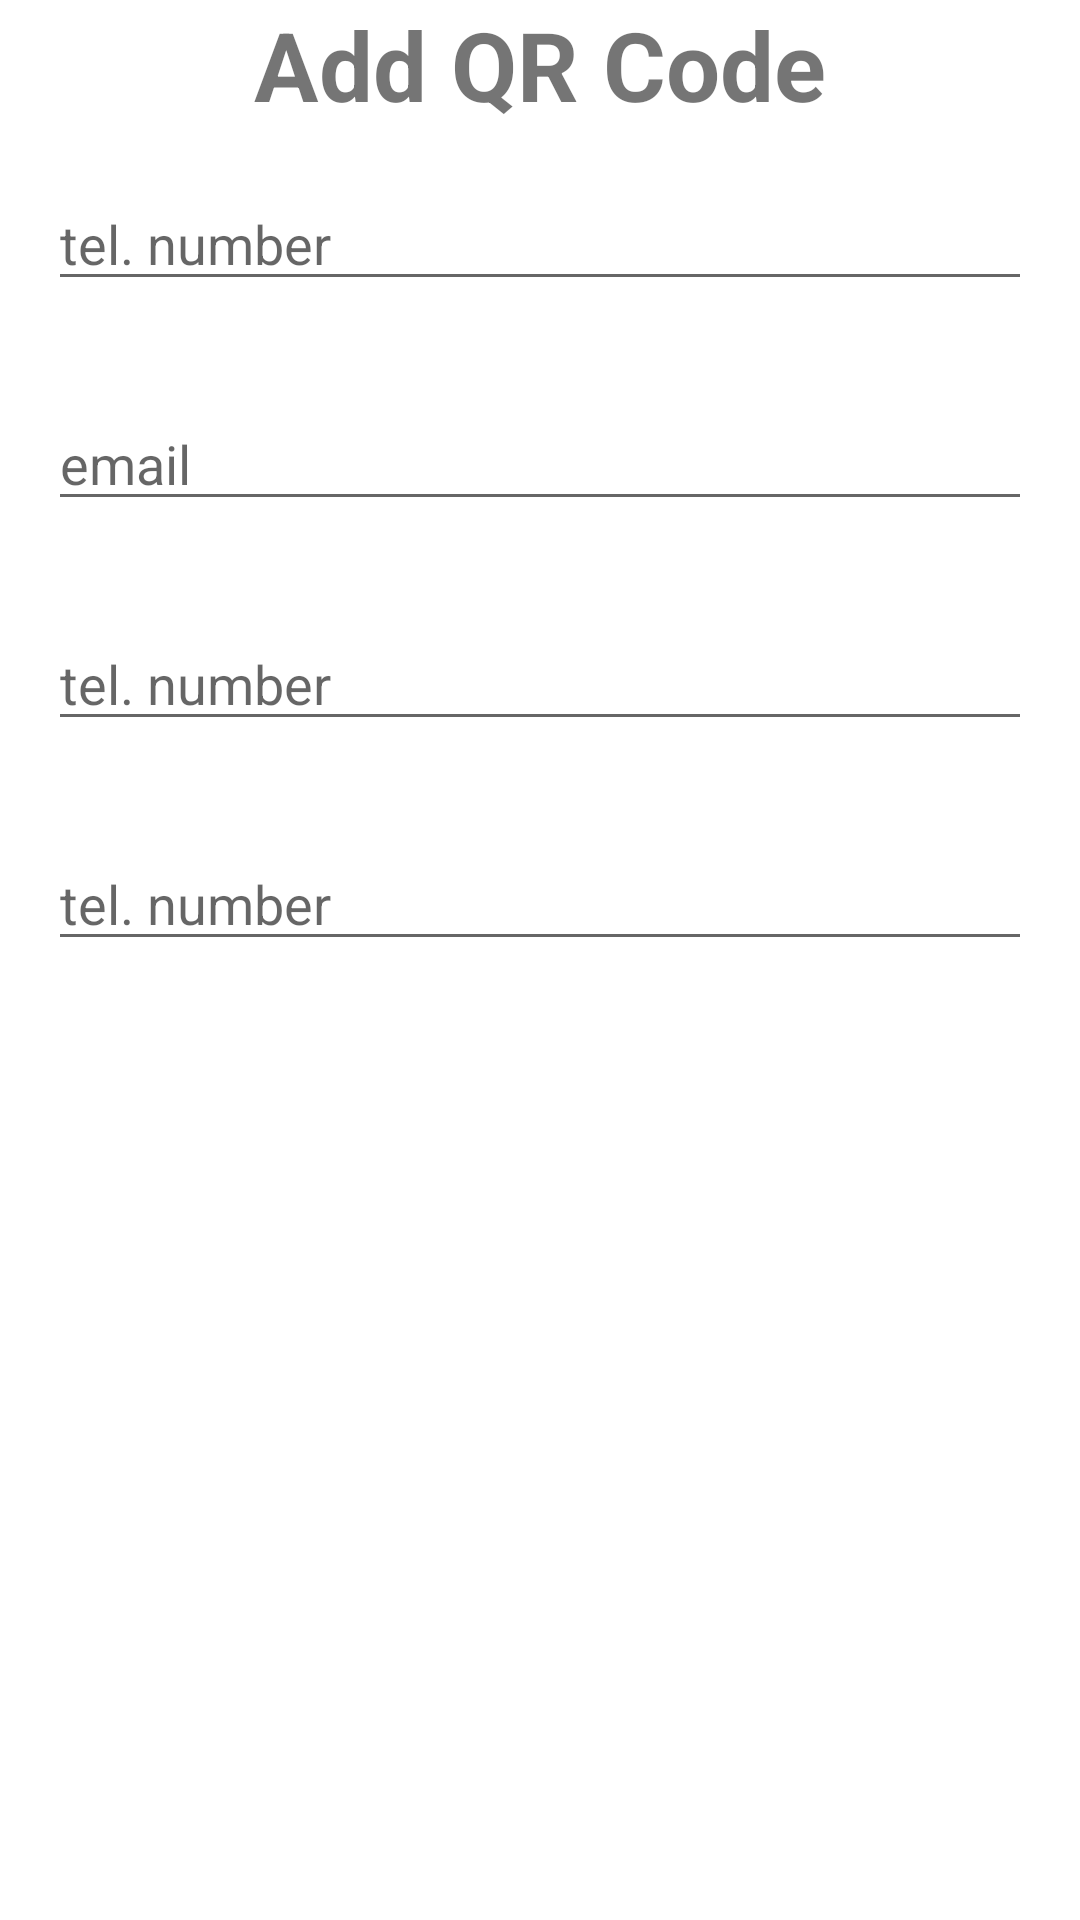

Produce the Android XML layout that renders to this screen, including the resource entries it uses.
<!-- AndroidManifest.xml: application theme Theme.QRCode -->
<!-- res/layout/add_qrcode_dialog.xml -->
<?xml version="1.0" encoding="utf-8"?>
<LinearLayout
    xmlns:android="http://schemas.android.com/apk/res/android"
    xmlns:app="http://schemas.android.com/apk/res-auto"
    xmlns:tools="http://schemas.android.com/tools"
    android:layout_width="match_parent"
    android:layout_height="match_parent"
    android:orientation="vertical">

    <TextView
        android:id="@+id/button"
        android:layout_width="wrap_content"
        android:layout_height="wrap_content"
        android:layout_gravity="center"
        android:text="Add QR Code"
        android:textSize="32dp"
        android:textStyle="bold"/>

    <EditText
        android:id="@+id/textVie"
        android:layout_width="match_parent"
        android:layout_height="wrap_content"
        android:layout_margin="16dp"
        android:hint="tel. number" />

    <EditText
        android:id="@+id/textV"
        android:layout_width="match_parent"
        android:layout_height="wrap_content"
        android:layout_margin="16dp"
        android:hint="email" />

    <EditText
        android:id="@+id/te"
        android:layout_width="match_parent"
        android:layout_height="wrap_content"
        android:layout_margin="16dp"
        android:hint="tel. number" />

    <EditText
        android:id="@+id/text"
        android:layout_width="match_parent"
        android:layout_height="wrap_content"
        android:layout_margin="16dp"
        android:hint="tel. number" />


</LinearLayout>
<!-- resources referenced by this layout -->
<resources>
  <style name="Theme.QRCode" parent="Theme.MaterialComponents.DayNight.NoActionBar">
          
          <item name="colorPrimary">@color/purple_500</item>
          <item name="colorPrimaryVariant">@color/purple_700</item>
          <item name="colorOnPrimary">@color/white</item>
          
          <item name="colorSecondary">@color/teal_200</item>
          <item name="colorSecondaryVariant">@color/teal_700</item>
          <item name="colorOnSecondary">@color/black</item>
          
          <item name="android:statusBarColor" tools:targetApi="l">?attr/colorPrimaryVariant</item>
          
      </style>
  <color name="purple_500">#448AFF</color>
  <color name="purple_700">#448AFF</color>
  <color name="white">#FFFFFFFF</color>
  <color name="teal_200">#FF03DAC5</color>
  <color name="teal_700">#FF018786</color>
  <color name="black">#FF000000</color>
</resources>
